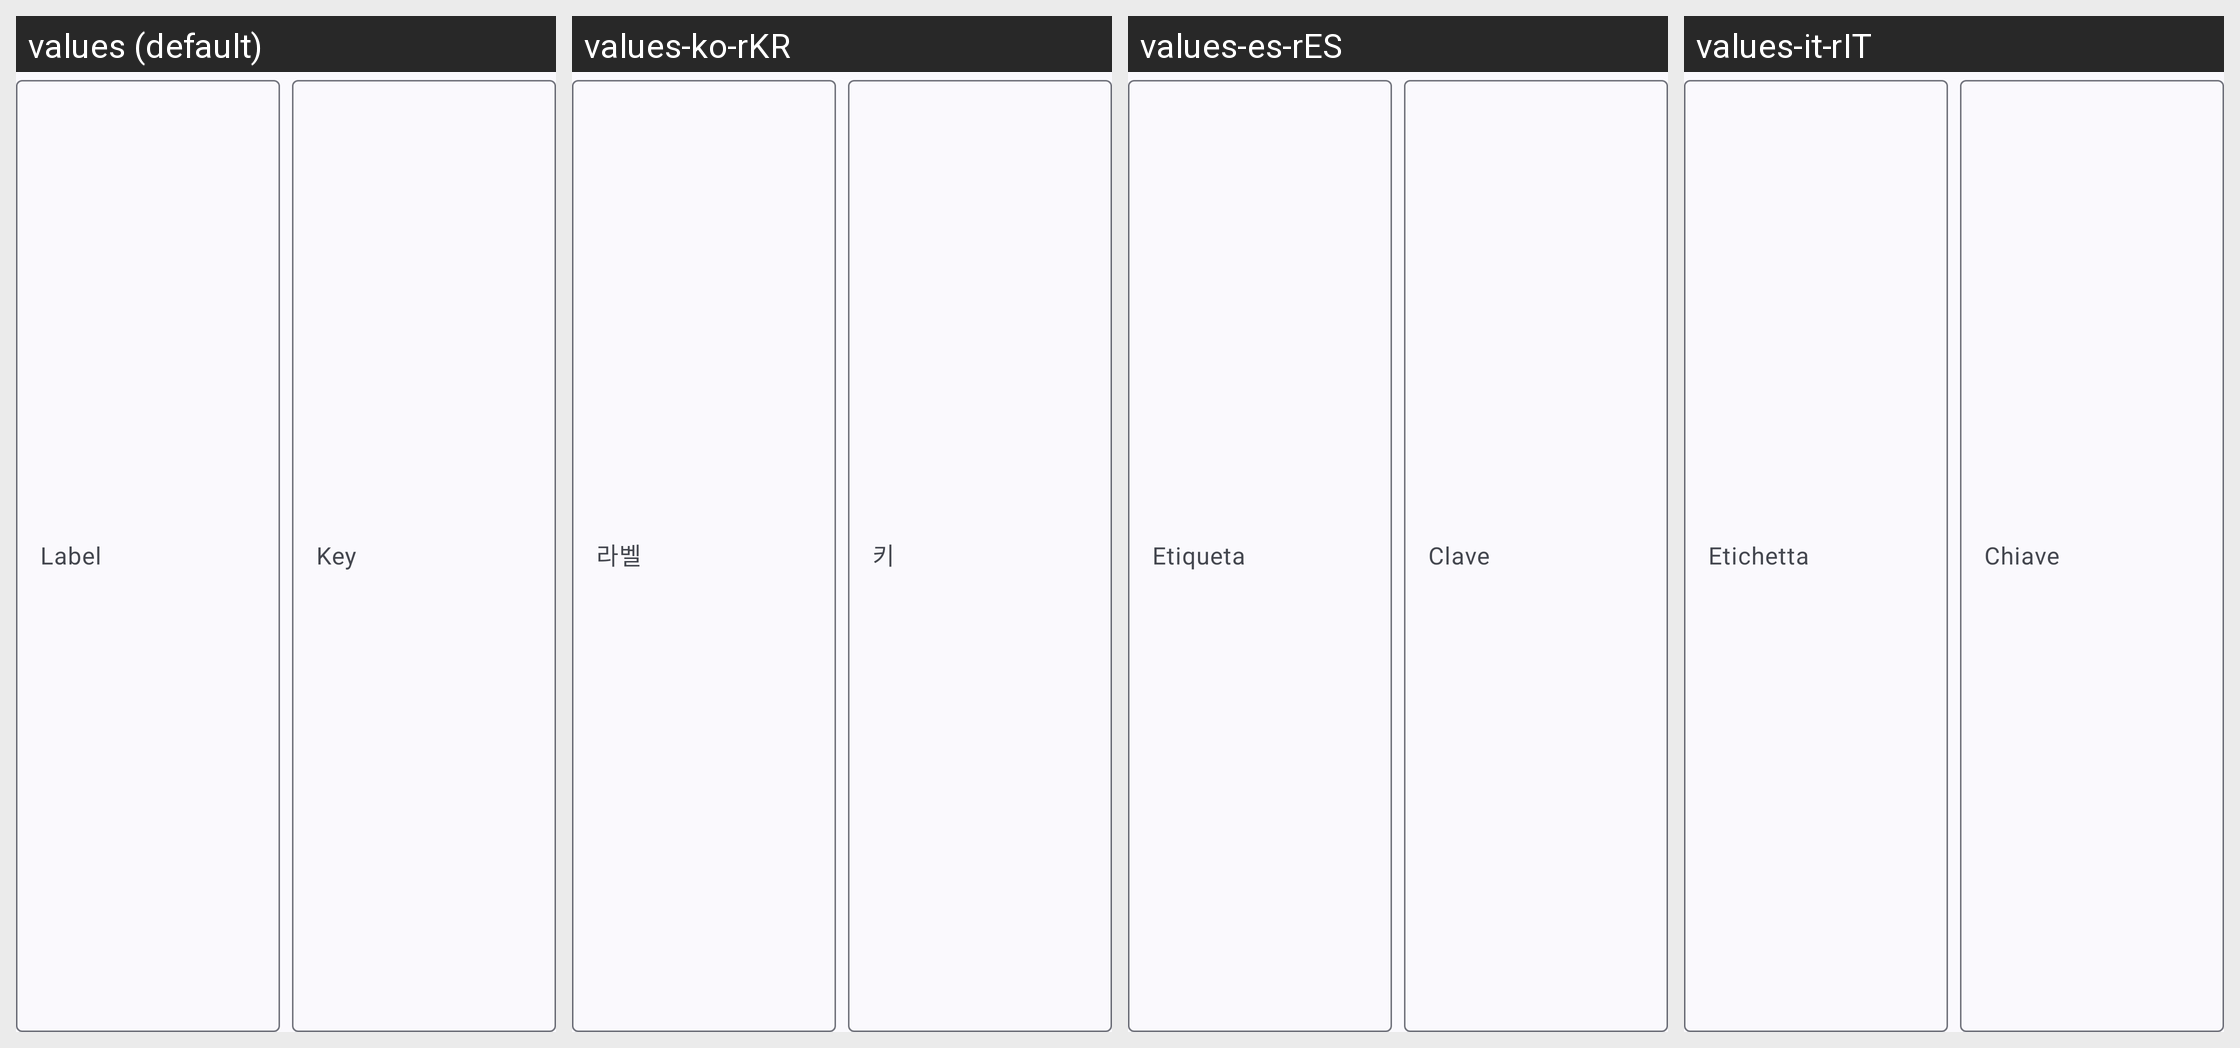

Strings drawn on this Android screen and how each of the app's shown locales translates them:
Android screen res/layout/custom_blacklist_dialog.xml rendered under 4 locales, left to right: values (default), values-ko-rKR, values-es-rES, values-it-rIT. Device: Nexus 5 (rendered at 1080×1920; each locale shown at half size, 540×960, under a caption strip naming it); theme AppTheme.NoActionBar.
Other locales in the repository, not shown: values-ach-rUG, values-af-rZA, values-ar-rSA, values-ca-rES, values-cs, values-cs-rCZ, values-da-rDK, values-de, values-de-rDE, values-el-rGR, values-es, values-fi-rFI, values-fr-rFR, values-hi-rIN, values-hr-rHR, values-hu, values-hu-rHU, values-in-rID, values-it, values-iw-rIL, values-ja-rJP, values-kk-rKZ, values-ko, values-nl-rNL, values-no-rNO, values-pa-rIN, values-pl-rPL, values-pt, values-pt-rBR, values-pt-rPT, values-ro-rRO, values-ru, values-ru-rRU, values-sr-rSP, values-sv-rSE, values-tr, values-tr-rTR, values-uk-rUA, values-vi-rVN, values-zh-rCN, values-zh-rTW.
Strings drawn on this screen, with the default value and each locale's value (text and hints the layout hard-codes, and strings that could not be matched under every locale, appear in the picture but are not listed):

label
  values: Label
  values-ko-rKR: 라벨
  values-es-rES: Etiqueta
  values-it-rIT: Etichetta

key
  values: Key
  values-ko-rKR: 키
  values-es-rES: Clave
  values-it-rIT: Chiave
